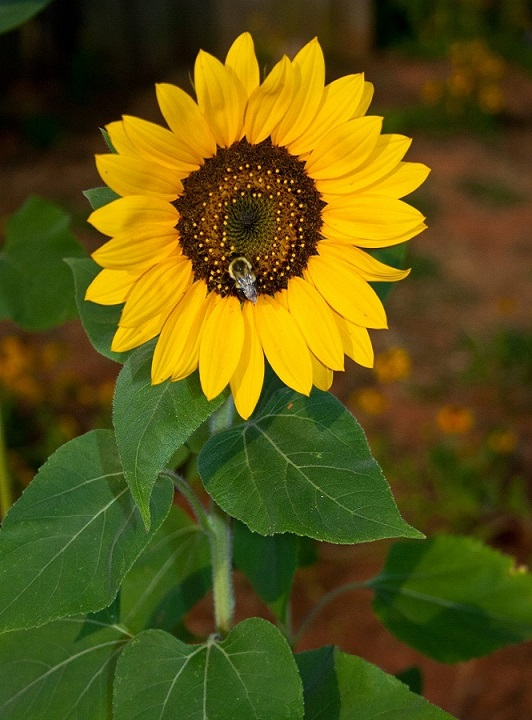
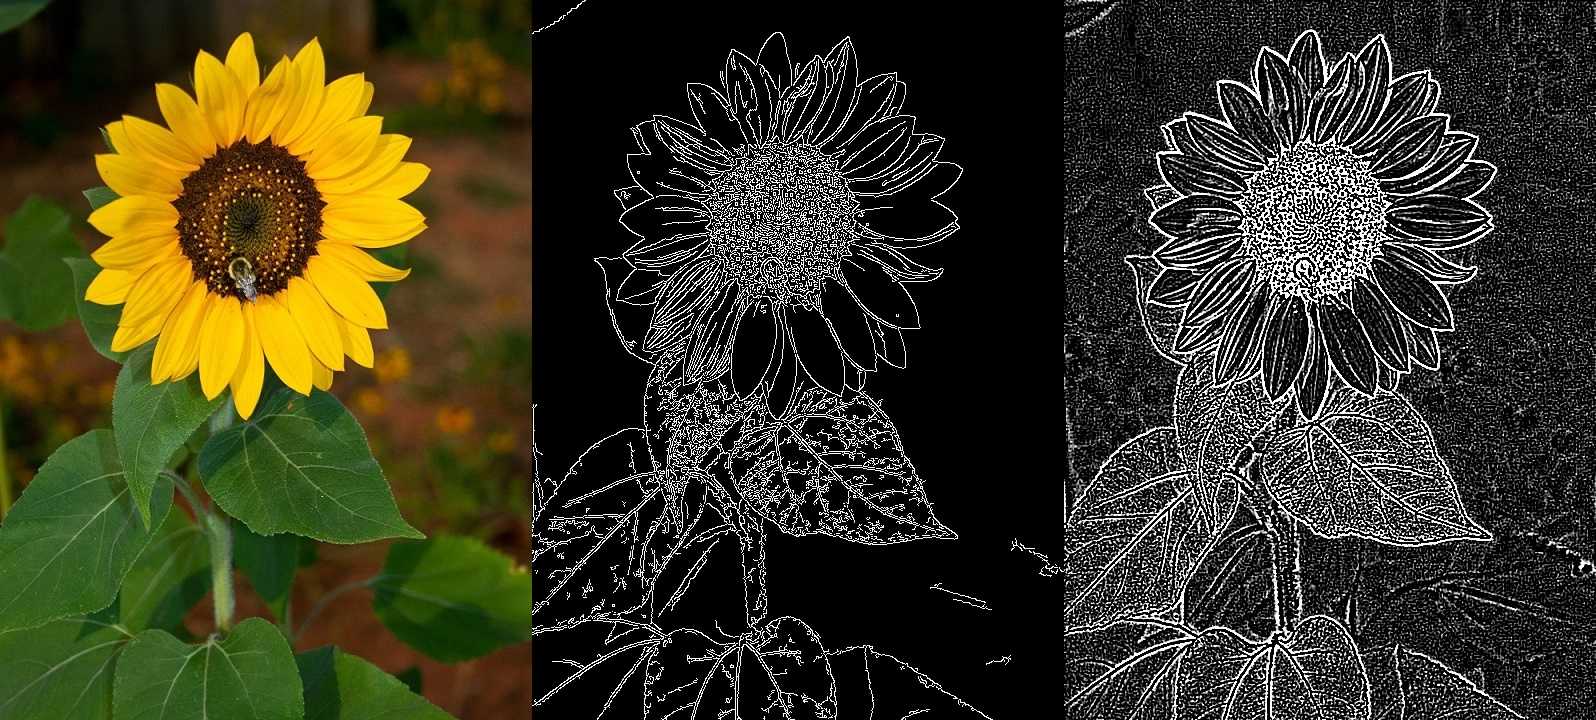
Input picture: input_image.jpg (532x720), committed beside the script.
Output picture: output_img.jpg (1596x720), as committed by the script's author.
Transform script: main.py (Python; library hint: OpenCV): line 5 names the input picture, line 30 names the output picture.
import cv2
import numpy as np

# Load the input image
img = cv2.imread('input_image.jpg')
img_float64 = cv2.imread('input_image.jpg').astype('float64')/255.0

# Convert the input image to grayscale
img_gray = cv2.cvtColor(img, cv2.COLOR_BGR2GRAY)

# Apply different edge detection algorithms on the input image
edges_canny = cv2.Canny(img_gray, 30, 100)
edges_sobelx = cv2.Sobel(img_gray, cv2.CV_64F, 1, 0, ksize=5)
edges_sobely = cv2.Sobel(img_gray, cv2.CV_64F, 0, 1, ksize=5)
edges_laplacian = cv2.Laplacian(img_gray, cv2.CV_64F, ksize=5)

img = np.float64(img)
new_image_list = [img]
img_list = [edges_canny, edges_laplacian]
for each in img_list:
    imgm = cv2.merge((each,each,each))
    new_image_list.append(imgm)

# Create the output image by stacking the results horizontally
#output_img = np.hstack((img_gray, edges_canny, edges_sobelx, edges_sobely, edges_laplacian))
output_img = np.hstack([x for x in new_image_list])

# Display the input and output images side by side
#cv2.imshow('Input vs Output', output_img)
cv2.imwrite('output_img.jpg', output_img)
#cv2.waitKey(0)